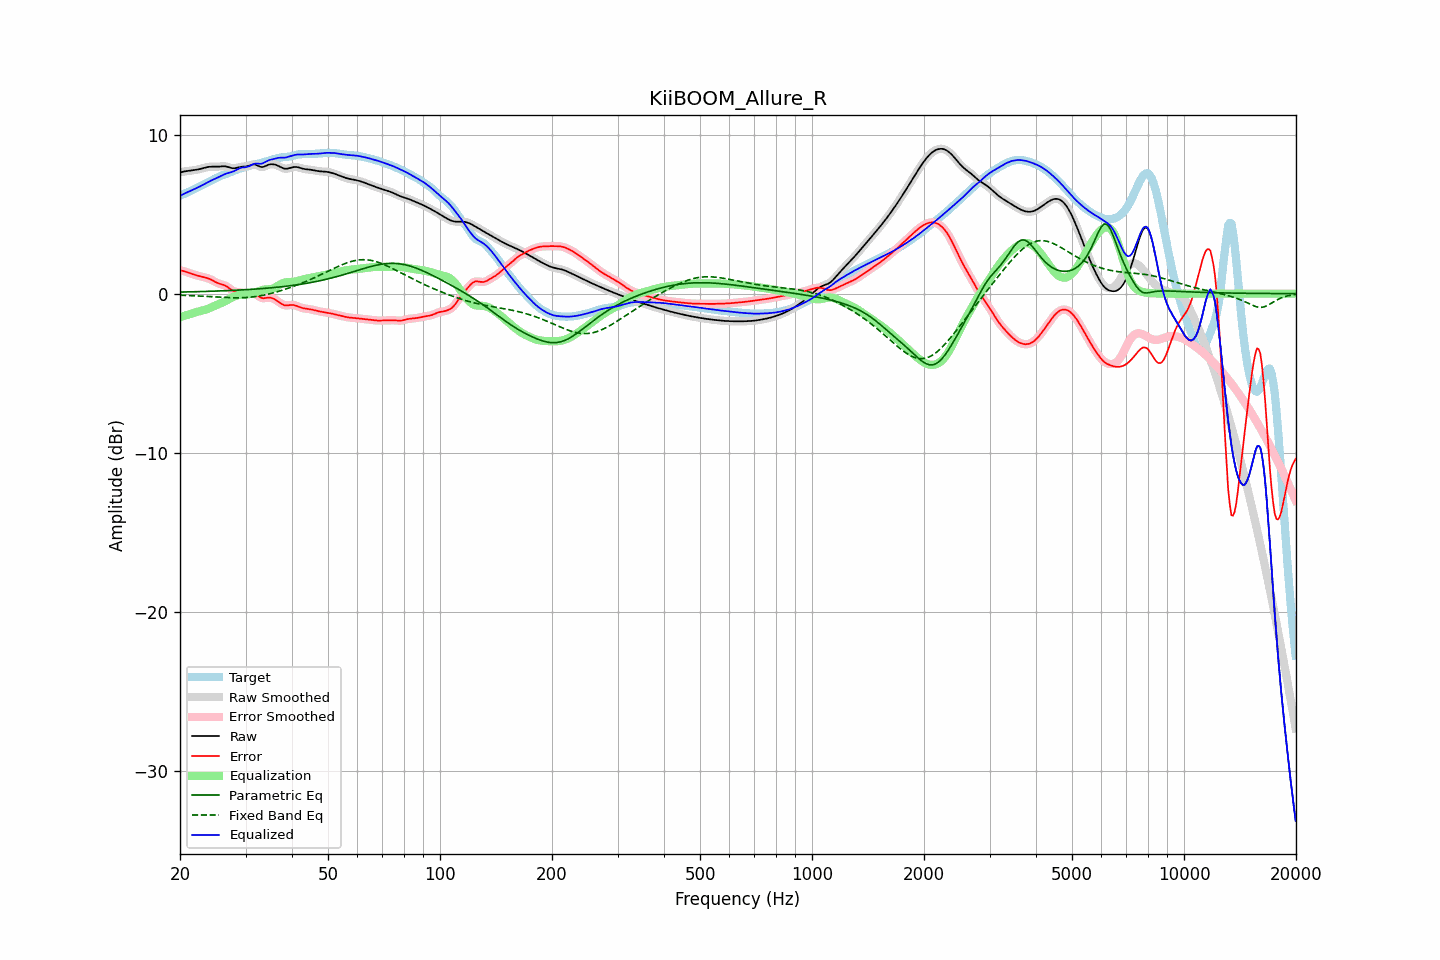

Values plotted in this chart, from the file beside it:
frequency, raw, error, smoothed, error_smoothed, equalization, parametric_eq, fixed_band_eq, equalized_raw, equalized_smoothed, target
20.00, 7.62, 1.47, 7.62, 1.47, -1.48, 0.10, -0.10, 6.14, 6.14, 6.16
20.20, 7.65, 1.45, 7.65, 1.45, -1.45, 0.10, -0.10, 6.20, 6.20, 6.20
20.40, 7.67, 1.43, 7.67, 1.42, -1.42, 0.10, -0.10, 6.25, 6.25, 6.24
20.61, 7.69, 1.40, 7.68, 1.40, -1.38, 0.10, -0.11, 6.30, 6.30, 6.29
20.81, 7.70, 1.36, 7.70, 1.36, -1.35, 0.11, -0.11, 6.35, 6.35, 6.34
21.02, 7.71, 1.33, 7.71, 1.33, -1.32, 0.11, -0.12, 6.39, 6.39, 6.39
21.23, 7.72, 1.29, 7.72, 1.29, -1.29, 0.11, -0.12, 6.44, 6.44, 6.44
21.44, 7.74, 1.26, 7.74, 1.26, -1.26, 0.11, -0.13, 6.48, 6.48, 6.48
21.66, 7.75, 1.22, 7.75, 1.22, -1.22, 0.12, -0.13, 6.53, 6.53, 6.53
21.87, 7.77, 1.19, 7.77, 1.19, -1.19, 0.12, -0.14, 6.57, 6.57, 6.58
22.09, 7.78, 1.16, 7.78, 1.16, -1.16, 0.12, -0.14, 6.62, 6.62, 6.62
22.31, 7.80, 1.13, 7.80, 1.13, -1.13, 0.12, -0.15, 6.67, 6.67, 6.67
22.54, 7.83, 1.10, 7.83, 1.10, -1.11, 0.13, -0.15, 6.72, 6.72, 6.72
22.76, 7.85, 1.08, 7.85, 1.08, -1.08, 0.13, -0.16, 6.77, 6.77, 6.77
22.99, 7.88, 1.05, 7.88, 1.06, -1.06, 0.13, -0.16, 6.82, 6.82, 6.82
23.22, 7.91, 1.03, 7.91, 1.03, -1.03, 0.14, -0.17, 6.87, 6.87, 6.87
23.45, 7.93, 1.01, 7.93, 1.01, -1.00, 0.14, -0.18, 6.93, 6.93, 6.93
23.69, 7.95, 0.98, 7.95, 0.98, -0.97, 0.14, -0.18, 6.99, 6.99, 6.98
23.92, 7.97, 0.94, 7.97, 0.94, -0.93, 0.15, -0.19, 7.04, 7.04, 7.03
24.16, 7.98, 0.90, 7.98, 0.90, -0.89, 0.15, -0.19, 7.09, 7.09, 7.08
24.40, 7.98, 0.85, 7.98, 0.84, -0.84, 0.15, -0.20, 7.14, 7.14, 7.14
24.65, 7.98, 0.79, 7.98, 0.79, -0.79, 0.16, -0.21, 7.19, 7.19, 7.19
24.89, 7.98, 0.73, 7.98, 0.73, -0.75, 0.16, -0.21, 7.23, 7.23, 7.25
25.14, 7.98, 0.69, 7.98, 0.69, -0.70, 0.16, -0.22, 7.28, 7.28, 7.29
25.39, 7.98, 0.64, 7.99, 0.64, -0.66, 0.17, -0.22, 7.32, 7.32, 7.34
25.65, 7.99, 0.61, 7.99, 0.61, -0.62, 0.17, -0.23, 7.37, 7.37, 7.38
25.91, 8.00, 0.58, 8.00, 0.58, -0.58, 0.18, -0.23, 7.42, 7.42, 7.42
26.16, 8.01, 0.55, 8.01, 0.55, -0.53, 0.18, -0.24, 7.48, 7.47, 7.46
26.43, 8.00, 0.51, 8.00, 0.51, -0.48, 0.18, -0.24, 7.52, 7.52, 7.49
26.69, 7.98, 0.45, 7.98, 0.45, -0.43, 0.19, -0.25, 7.56, 7.56, 7.53
26.96, 7.96, 0.39, 7.96, 0.39, -0.37, 0.19, -0.25, 7.59, 7.59, 7.57
27.23, 7.93, 0.31, 7.93, 0.31, -0.31, 0.20, -0.25, 7.61, 7.61, 7.61
27.50, 7.90, 0.24, 7.90, 0.24, -0.26, 0.20, -0.26, 7.64, 7.64, 7.66
27.77, 7.88, 0.18, 7.88, 0.18, -0.21, 0.21, -0.26, 7.68, 7.68, 7.70
28.05, 7.88, 0.13, 7.88, 0.14, -0.16, 0.21, -0.26, 7.72, 7.72, 7.75
28.33, 7.90, 0.11, 7.90, 0.11, -0.13, 0.22, -0.26, 7.77, 7.77, 7.79
28.62, 7.92, 0.10, 7.92, 0.10, -0.10, 0.22, -0.26, 7.83, 7.82, 7.82
28.90, 7.95, 0.09, 7.95, 0.09, -0.08, 0.23, -0.26, 7.87, 7.87, 7.86
29.19, 7.97, 0.08, 7.97, 0.08, -0.06, 0.23, -0.26, 7.91, 7.91, 7.89
29.48, 7.98, 0.07, 7.98, 0.06, -0.05, 0.24, -0.25, 7.93, 7.93, 7.92
29.78, 7.99, 0.04, 7.99, 0.04, -0.05, 0.24, -0.25, 7.94, 7.94, 7.95
30.08, 8.00, 0.02, 8.00, 0.02, -0.04, 0.25, -0.24, 7.95, 7.96, 7.98
30.38, 8.01, 0.01, 8.02, 0.01, -0.04, 0.26, -0.24, 7.97, 7.98, 8.01
30.68, 8.05, 0.01, 8.05, 0.02, -0.03, 0.26, -0.23, 8.01, 8.02, 8.03
30.99, 8.08, 0.03, 8.08, 0.03, -0.02, 0.27, -0.22, 8.06, 8.06, 8.06
31.30, 8.11, 0.03, 8.11, 0.03, 0.00, 0.27, -0.21, 8.11, 8.11, 8.08
31.61, 8.12, 0.02, 8.12, 0.01, 0.03, 0.28, -0.20, 8.15, 8.15, 8.10
31.93, 8.10, -0.02, 8.10, -0.03, 0.07, 0.29, -0.18, 8.17, 8.17, 8.13
32.24, 8.06, -0.09, 8.06, -0.09, 0.11, 0.30, -0.17, 8.17, 8.17, 8.15
32.57, 8.01, -0.17, 8.01, -0.17, 0.15, 0.30, -0.15, 8.16, 8.17, 8.18
32.89, 7.97, -0.24, 7.98, -0.23, 0.19, 0.31, -0.14, 8.16, 8.17, 8.21
33.22, 7.96, -0.28, 7.96, -0.27, 0.22, 0.32, -0.12, 8.18, 8.19, 8.24
33.55, 7.97, -0.29, 7.98, -0.29, 0.25, 0.33, -0.10, 8.22, 8.22, 8.26
33.89, 8.01, -0.28, 8.01, -0.28, 0.26, 0.33, -0.07, 8.27, 8.27, 8.29
34.23, 8.06, -0.26, 8.06, -0.26, 0.27, 0.34, -0.05, 8.33, 8.33, 8.32
34.57, 8.10, -0.24, 8.10, -0.25, 0.27, 0.35, -0.03, 8.37, 8.37, 8.35
34.92, 8.13, -0.25, 8.13, -0.25, 0.28, 0.36, -0.00, 8.41, 8.41, 8.38
35.27, 8.14, -0.27, 8.14, -0.27, 0.30, 0.37, 0.02, 8.43, 8.43, 8.41
35.62, 8.13, -0.31, 8.13, -0.31, 0.33, 0.38, 0.05, 8.46, 8.46, 8.44
35.97, 8.11, -0.36, 8.11, -0.36, 0.37, 0.39, 0.08, 8.49, 8.49, 8.47
... 635 more rows
